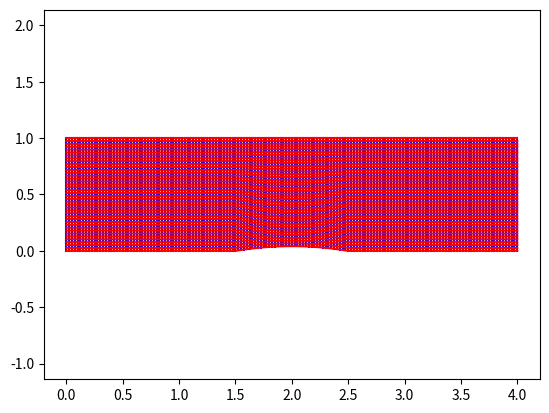

Here is the Python script that generated this plot:



import numpy
import matplotlib.pyplot as plt


class basic():
     
    def plot(self):
    
        plt.figure()
    
        for ii in range(0, self.x.shape[0]):
            plt.plot(self.x[ii, :], self.y[ii, :], 'b')

        for ii in range(0, self.x.shape[1]):
            plt.plot(self.x[:, ii], self.y[:, ii], 'r')


        plt.axis('equal')        
        plt.show()
        
        return None
        
    def write(self):
    
        ff = open('mesh.csv', 'w')

        ff.write("2, \n")
        
        ff.write('0, %i, %i, \n' % self.x.shape)
        for ii in range(0, self.x.shape[0]):
            for jj in range(0, self.x.shape[1]):        
            
                ff.write('%.10e,' % self.x[ii, jj])
                
            ff.write('\n')
            
        ff.write('1, %i, %i, \n' % self.y.shape)
        for ii in range(0, self.y.shape[0]):
            for jj in range(0, self.y.shape[1]):        
            
                ff.write('%.10e,' % self.y[ii, jj])
                
            ff.write('\n')
            
        ff.close()    



class channel(basic):

    def __init__(self, x0, x1, y0, n0, n1, n2, a):
    
        self.a = a
    
        self.x0 = x0
        self.x1 = x1
        self.y0 = y0
                
        self.x = numpy.zeros((2*n0+n1, n2))
        self.y = numpy.zeros((2*n0+n1, n2))
        
        dx = self.x0/n0
        dy = y0/(n2-1)
        for ii in range(0, n0):
            for jj in range(0, n2):                    
                self.x[ii, jj] = dx*ii
                self.y[ii, jj] = dy*jj
            
        dx = self.x1/n1
        for ii in range(0, n1):
            xaux = dx*ii
            yaux = self.func(xaux)
            dy = (y0 - yaux)/(n2-1)
            for jj in range(0, n2):                    
                self.x[ii + n0, jj] = x0 + xaux
                self.y[ii + n0, jj] = yaux + dy*jj

        dx = self.x0/(n0-1)
        dy = y0/(n2-1)
        for ii in range(0, n0):
            for jj in range(0, n2):                    
                self.x[ii + n0 + n1, jj] = dx*ii + x0 + x1
                self.y[ii + n0 + n1, jj] = dy*jj
                
    def func(self, x):

        b = self.x1/2    
        #c**2 + b**2 = (a + c)**2
        c = (b**2 - self.a**2)/(2*self.a)
    

        x = x - b
        y = numpy.sqrt(c**2 + b**2 - x**2) - c 
                
        return y        

             
if __name__=='__main__':

    w = channel(1.5, 1, 1, 60, 40, 40, 0.042)       
    w.plot()        
    w.write()
    
